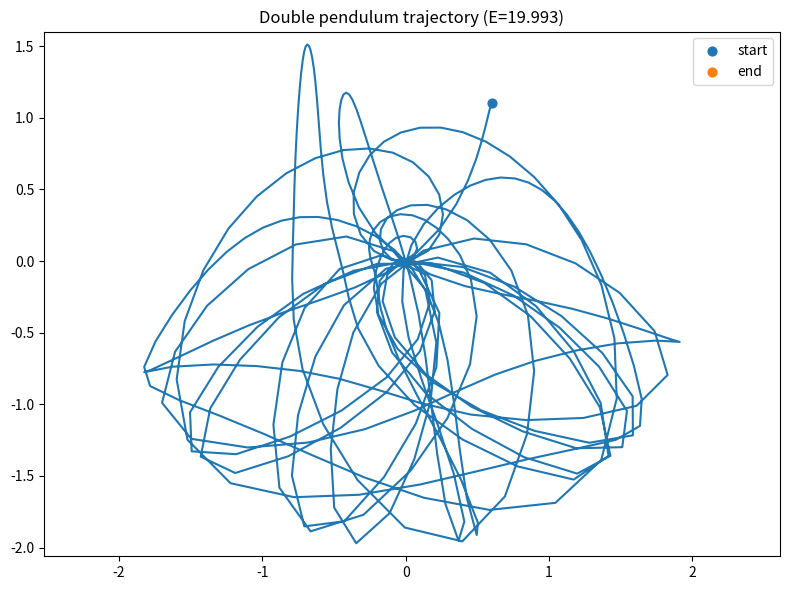

The matplotlib source for this figure:
"""
data.double_pendulum
====================
SciNet++ (2026) -- optional multivariate / chaotic dataset.

Integrates the standard (point-mass, massless-rod) double pendulum and exposes
it through the same interface as :class:`data.pendulum.PendulumGenerator` so the
encoder / predictor / probe stack can run unchanged on a genuinely chaotic,
4-dimensional signal. This is the "V-JEPA on a richer signal" path of the
platform.

State per timestep:
    [theta1, theta2, omega1, omega2]      -> state_dim = 4

Ground-truth concept used as the probe / symbolic-regression target:
    E = total mechanical energy (conserved along each trajectory, varies
    across trajectories) -- a textbook SciNet-style "physical concept".
"""

from __future__ import annotations

import numpy as np
from scipy.integrate import solve_ivp


class DoublePendulumGenerator:
    """Sample chaotic double-pendulum trajectories plus conserved-energy labels."""

    #: dimensionality of the observed state at each timestep
    state_dim = 4
    #: names of the ground-truth physical concepts returned as labels
    label_names = ("energy",)

    def __init__(
        self,
        length: int = 200,
        duration: float = 10.0,
        m1: float = 1.0,
        m2: float = 1.0,
        l1: float = 1.0,
        l2: float = 1.0,
        g: float = 9.81,
    ) -> None:
        self.length = length
        self.duration = duration
        self.m1, self.m2 = m1, m2
        self.l1, self.l2 = l1, l2
        self.g = g
        self.t_eval = np.linspace(0.0, duration, length)

    # ------------------------------------------------------------------ ODE --
    def dynamics(self, t, y):
        """Equations of motion for y = [theta1, theta2, omega1, omega2]."""
        theta1, theta2, omega1, omega2 = y
        delta = theta1 - theta2
        m1, m2, l1, l2, g = self.m1, self.m2, self.l1, self.l2, self.g

        c = np.cos(delta)
        s = np.sin(delta)
        denom = m1 + m2 * s ** 2

        theta1_ddot = (
            m2 * g * np.sin(theta2) * c
            - m2 * s * (l1 * omega1 ** 2 * c + l2 * omega2 ** 2)
            - (m1 + m2) * g * np.sin(theta1)
        ) / (l1 * denom)

        theta2_ddot = (
            (m1 + m2)
            * (l1 * omega1 ** 2 * s - g * np.sin(theta2) + g * np.sin(theta1) * c)
            + m2 * l2 * omega2 ** 2 * s * c
        ) / (l2 * denom)

        return [omega1, omega2, theta1_ddot, theta2_ddot]

    # --------------------------------------------------------------- energy --
    def energy(self, states: np.ndarray) -> float:
        """Total mechanical energy of a trajectory (constant up to integrator error).

        Parameters
        ----------
        states : np.ndarray, shape (T, 4)
        """
        theta1, theta2, omega1, omega2 = states.T
        m1, m2, l1, l2, g = self.m1, self.m2, self.l1, self.l2, self.g

        kinetic = (
            0.5 * m1 * l1 ** 2 * omega1 ** 2
            + 0.5 * m2 * (
                l1 ** 2 * omega1 ** 2
                + l2 ** 2 * omega2 ** 2
                + 2.0 * l1 * l2 * omega1 * omega2 * np.cos(theta1 - theta2)
            )
        )
        potential = -(m1 + m2) * g * l1 * np.cos(theta1) - m2 * g * l2 * np.cos(theta2)
        return float(np.mean(kinetic + potential))

    # -------------------------------------------------------------- sampling --
    def sample_one(self):
        """Integrate one trajectory from a random initial condition."""
        y0 = [
            np.random.uniform(-np.pi, np.pi),
            np.random.uniform(-np.pi, np.pi),
            np.random.uniform(-1.0, 1.0),
            np.random.uniform(-1.0, 1.0),
        ]
        sol = solve_ivp(
            self.dynamics,
            [0.0, self.duration],
            y0,
            t_eval=self.t_eval,
            method="RK45",
            rtol=1e-8,
            atol=1e-8,
        )
        states = sol.y.T.astype(np.float32)
        return states, self.energy(states)

    def sample(self, n: int = 1000):
        """Generate ``n`` trajectories.

        Returns
        -------
        X : np.ndarray, shape (n, length, 4), float32
        labels : np.ndarray, shape (n, 1), float32  -- column (energy,)
        """
        from tqdm import tqdm

        trajectories = []
        labels = []
        for _ in tqdm(range(n), desc="Generating double-pendulum trajectories"):
            states, energy = self.sample_one()
            trajectories.append(states)
            labels.append((energy,))

        X = np.stack(trajectories).astype(np.float32)
        labels = np.asarray(labels, dtype=np.float32)
        return X, labels

    # ------------------------------------------------------------ utilities --
    @staticmethod
    def to_cartesian(states, l1=1.0, l2=1.0):
        """Convert angles (T, 4) to Cartesian bob positions x1, y1, x2, y2."""
        theta1 = states[:, 0]
        theta2 = states[:, 1]
        x1 = l1 * np.sin(theta1)
        y1 = -l1 * np.cos(theta1)
        x2 = x1 + l2 * np.sin(theta2)
        y2 = y1 - l2 * np.cos(theta2)
        return x1, y1, x2, y2


if __name__ == "__main__":
    import matplotlib.pyplot as plt

    gen = DoublePendulumGenerator(length=400, duration=20.0)
    traj, energy = gen.sample_one()
    x1, y1, x2, y2 = gen.to_cartesian(traj, gen.l1, gen.l2)

    fig = plt.figure(figsize=(8, 6))
    plt.plot(x2, y2)
    plt.scatter(x2[0], y2[0], s=40, label="start")
    plt.scatter(x2[-1], y2[-1], s=40, label="end")
    plt.axis("equal")
    plt.title(f"Double pendulum trajectory (E={energy:.3f})")
    plt.legend()
    plt.tight_layout()
    plt.show()
